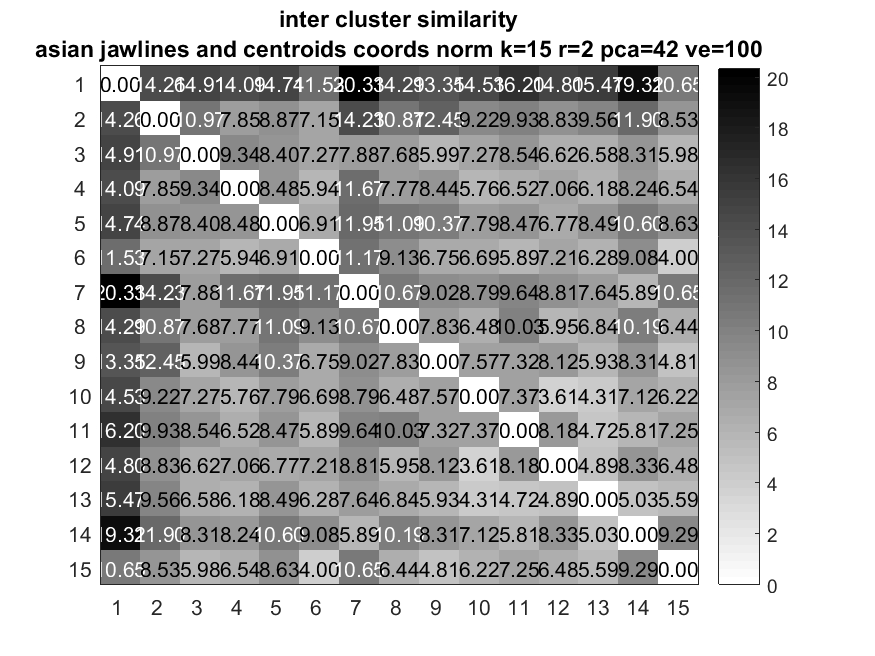

Values plotted in this chart, from the file beside it:
0, 14.257, 14.912, 14.088, 14.743, 11.531, 20.331, 14.287, 13.349, 14.526, 16.205, 14.799, 15.472, 19.317, 10.652
14.26, 0, 10.97, 7.847, 8.871, 7.151, 14.23, 10.87, 12.45, 9.223, 9.928, 8.831, 9.561, 11.9, 8.534
14.91, 10.97, 0, 9.345, 8.4, 7.274, 7.88, 7.683, 5.993, 7.274, 8.539, 6.615, 6.58, 8.309, 5.985
14.09, 7.847, 9.345, 0, 8.484, 5.939, 11.67, 7.769, 8.435, 5.756, 6.519, 7.064, 6.175, 8.244, 6.538
14.74, 8.871, 8.4, 8.484, 0, 6.912, 11.95, 11.09, 10.37, 7.787, 8.467, 6.768, 8.485, 10.61, 8.634
11.53, 7.151, 7.274, 5.939, 6.912, 0, 11.17, 9.135, 6.749, 6.686, 5.89, 7.207, 6.277, 9.076, 4.005
20.33, 14.23, 7.88, 11.67, 11.95, 11.17, 0, 10.67, 9.017, 8.791, 9.64, 8.815, 7.638, 5.89, 10.65
14.29, 10.87, 7.683, 7.769, 11.09, 9.135, 10.67, 0, 7.825, 6.48, 10.03, 5.945, 6.841, 10.19, 6.437
13.35, 12.45, 5.993, 8.435, 10.37, 6.749, 9.017, 7.825, 0, 7.567, 7.321, 8.119, 5.925, 8.308, 4.808
14.53, 9.223, 7.274, 5.756, 7.787, 6.686, 8.791, 6.48, 7.567, 0, 7.365, 3.606, 4.311, 7.115, 6.22
16.2, 9.928, 8.539, 6.519, 8.467, 5.89, 9.64, 10.03, 7.321, 7.365, 0, 8.183, 4.718, 5.813, 7.255
14.8, 8.831, 6.615, 7.064, 6.768, 7.207, 8.815, 5.945, 8.119, 3.606, 8.183, 0, 4.887, 8.327, 6.477
15.47, 9.561, 6.58, 6.175, 8.485, 6.277, 7.638, 6.841, 5.925, 4.311, 4.718, 4.887, 0, 5.025, 5.591
19.32, 11.9, 8.309, 8.244, 10.61, 9.076, 5.89, 10.19, 8.308, 7.115, 5.813, 8.327, 5.025, 0, 9.286
10.65, 8.534, 5.985, 6.538, 8.634, 4.005, 10.65, 6.437, 4.808, 6.22, 7.255, 6.477, 5.591, 9.286, 0
